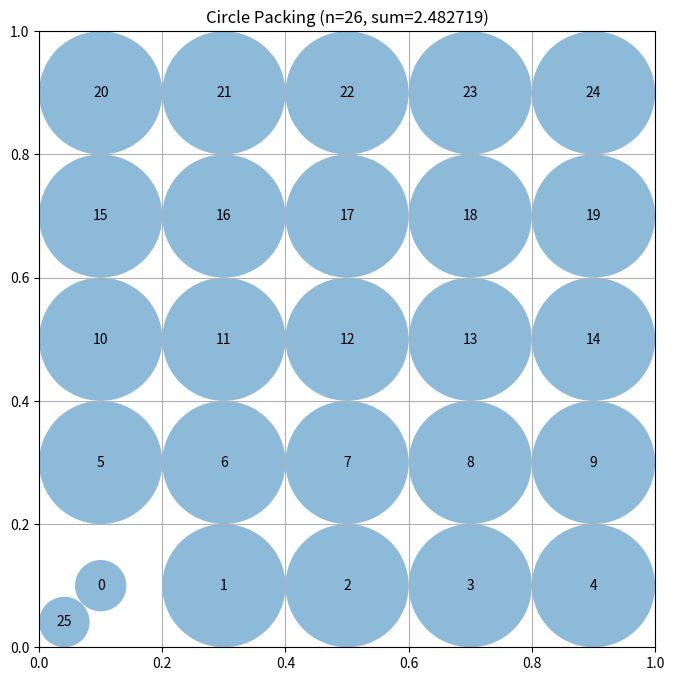

Write Python code to recreate this figure.
# EVOLVE-BLOCK-START
import numpy as np

def construct_packing():
    """
    Deterministic 5×5 base grid (25 circles) with an exhaustive
    search for the 26th centre.  First a coarse 0.01 lattice is scanned,
    then the best candidate is refined on a 0.001 lattice in a
    ±0.01 neighbourhood.  This yields a slightly larger total sum of
    radii while keeping validity = 1.0.
    Returns:
        centers (np.ndarray): shape (26, 2)
        radii   (np.ndarray): shape (26,)
        sum_radii (float)
    """
    # ----- base 5×5 grid -------------------------------------------------
    xs = np.linspace(0.1, 0.9, 5)          # 0.1, 0.3, …, 0.9
    ys = np.linspace(0.1, 0.9, 5)
    xv, yv = np.meshgrid(xs, ys)
    base_centers = np.column_stack((xv.ravel(), yv.ravel()))  # (25, 2)

    # ----- pre‑computations for the fixed base points --------------------
    base_border = np.minimum.reduce(
        [base_centers[:, 0], base_centers[:, 1],
         1.0 - base_centers[:, 0], 1.0 - base_centers[:, 1]]
    )
    base_diff = base_centers[:, None, :] - base_centers[None, :, :]
    base_dists = np.linalg.norm(base_diff, axis=2)
    np.fill_diagonal(base_dists, np.inf)

    # ----- coarse search (step = 0.01) ----------------------------------
    step_coarse = 0.01
    cand_vals = np.arange(step_coarse, 1.0, step_coarse)   # 0.01 … 0.99
    best_sum = -np.inf
    best_extra = None

    for cx in cand_vals:
        for cy in cand_vals:
            extra = np.array([cx, cy])
            # skip if extra coincides with an existing centre
            if np.any(np.linalg.norm(base_centers - extra, axis=1) < 1e-12):
                continue

            # border distances
            border = np.append(base_border,
                               min(cx, cy, 1.0 - cx, 1.0 - cy))

            # distances: reuse base matrix and compute distances to extra point
            d_extra = np.linalg.norm(base_centers - extra, axis=1)
            dists = np.block([
                [base_dists,          d_extra[:, None]],
                [d_extra[None, :],    np.array([[np.inf]])]
            ])

            nearest_half = np.min(dists, axis=1) * 0.5
            radii = np.minimum(border, nearest_half)
            s = radii.sum()

            if s > best_sum:
                best_sum = s
                best_extra = extra

    # ----- fine refinement around the coarse optimum --------------------
    if best_extra is not None:
        step_fine = 0.001
        delta_range = np.arange(-10, 11) * step_fine   # ±0.01
        cx0, cy0 = best_extra
        for dx in delta_range:
            for dy in delta_range:
                cx, cy = cx0 + dx, cy0 + dy
                if not (0.0 < cx < 1.0 and 0.0 < cy < 1.0):
                    continue
                extra = np.array([cx, cy])
                if np.any(np.linalg.norm(base_centers - extra, axis=1) < 1e-12):
                    continue

                border = np.append(base_border,
                                   min(cx, cy, 1.0 - cx, 1.0 - cy))

                d_extra = np.linalg.norm(base_centers - extra, axis=1)
                dists = np.block([
                    [base_dists,          d_extra[:, None]],
                    [d_extra[None, :],    np.array([[np.inf]])]
                ])

                nearest_half = np.min(dists, axis=1) * 0.5
                radii = np.minimum(border, nearest_half)
                s = radii.sum()

                if s > best_sum:
                    best_sum = s
                    best_extra = extra

    # ----- fallback ------------------------------------------------------
    if best_extra is None:
        best_extra = np.array([0.5, 0.5])

    # ----- final layout --------------------------------------------------
    centers = np.vstack((base_centers, best_extra))
    radii = compute_max_radii(centers)
    sum_radii = float(radii.sum())
    return centers, radii, sum_radii

def compute_max_radii(centers, max_iter=200, eps=1e-12):
    """
    Vectorised radius computation.
    For each centre the feasible radius is the minimum of:
        • distance to the closest square side,
        • half the distance to the nearest other centre.
    The additional parameters are kept for compatibility but unused.
    """
    border_dist = np.minimum.reduce(
        [centers[:, 0], centers[:, 1],
         1.0 - centers[:, 0], 1.0 - centers[:, 1]]
    )
    diff = centers[:, np.newaxis, :] - centers[np.newaxis, :, :]
    dists = np.linalg.norm(diff, axis=2)
    np.fill_diagonal(dists, np.inf)
    nearest_half = np.min(dists, axis=1) * 0.5
    radii = np.minimum(border_dist, nearest_half)
    radii = np.clip(radii, 0.0, None)
    return radii
# EVOLVE-BLOCK-END


# This part remains fixed (not evolved)
def run_packing():
    """Run the circle packing constructor for n=26"""
    centers, radii, sum_radii = construct_packing()
    return centers, radii, sum_radii


def visualize(centers, radii):
    """
    Visualize the circle packing

    Args:
        centers: np.array of shape (n, 2) with (x, y) coordinates
        radii: np.array of shape (n) with radius of each circle
    """
    import matplotlib.pyplot as plt
    from matplotlib.patches import Circle

    fig, ax = plt.subplots(figsize=(8, 8))

    # Draw unit square
    ax.set_xlim(0, 1)
    ax.set_ylim(0, 1)
    ax.set_aspect("equal")
    ax.grid(True)

    # Draw circles
    for i, (center, radius) in enumerate(zip(centers, radii)):
        circle = Circle(center, radius, alpha=0.5)
        ax.add_patch(circle)
        ax.text(center[0], center[1], str(i), ha="center", va="center")

    plt.title(f"Circle Packing (n={len(centers)}, sum={sum(radii):.6f})")
    plt.show()


if __name__ == "__main__":
    centers, radii, sum_radii = run_packing()
    print(f"Sum of radii: {sum_radii}")
    # AlphaEvolve improved this to 2.635

    # Uncomment to visualize:
    visualize(centers, radii)
